Run: headless pygame with SDL's dummy video driver; simulated clock (each Clock.tick advances the game by its frame time, no real sleeping); random seed 0; keys injected as events and as key.get_pressed() state; mouse plan: one left click at the window centre at the start of phase 2, then a move to the lower-right quarter at the start of phase 3.
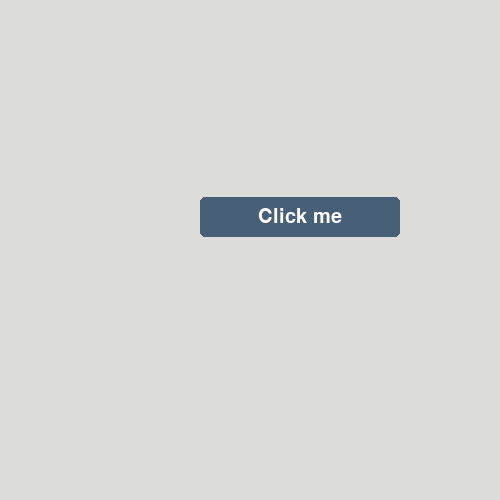
Frame 1 of 4 · flips 1–60 · no input
Frame 2 of 4 · flips 61–180 · clicked the window centre · tapped SPACE, RETURN · held RIGHT (→), D · screen unchanged from frame 1, image omitted
Frame 3 of 4 · flips 181–300 · moved the mouse to the lower-right quarter · held DOWN (↓), S · screen unchanged from frame 2, image omitted
Frame 4 of 4 · flips 301–420 · held LEFT (←), A, UP (↑), W · screen unchanged from frame 3, image omitted

The pygame program that drew these frames:

#/usr/bin/env python3
import pygame, sys
import time
BORDER_RADIUS = 5
BUTTON_TOP_COLOR = '#475F77'
BUTTON_TEXT_COLOR = '#FFFFFF'
BUTTON_HOOVER_COLOR = '#D74B4B'
BUTTON_BOTTOM_COLOR = '#354B5E'
def fn1():
    print('button1 clicked {}'.format(time.perf_counter()))

class Button(object):
    def __init__(self,text,width,height,pos,cb_func,elevation = 3, button_delay = .5) -> None:
        #Button delay
        self.timer = time.perf_counter()
        self.button_delay = button_delay
        
        self.pressed = False
        self.elevation = self.dyn_elevation = elevation
        self.def_y_pos = pos[1]
        #Top rect
        self.top_rect = pygame.Rect(pos,(width,height))
        self.top_color = BUTTON_TOP_COLOR
        #Text
        self.text_surf = gui_font.render(text,True,BUTTON_TEXT_COLOR)
        self.text_rect = self.text_surf.get_rect(center = self.top_rect.center)
        #Bottom rect
        self.bottom_rect = pygame.Rect(pos,(width,elevation))
        self.bottom_color = BUTTON_BOTTOM_COLOR
        self.func = cb_func
    def call_back(self, *args):
        if self.func:
            return(self.func(*args))

    def draw(self):
        #elevation logic
        self.top_rect.y = self.def_y_pos - self.dyn_elevation
        self.text_rect.center = self.top_rect.center
        self.bottom_rect.midtop = self.top_rect.midtop
        self.bottom_rect.height = self.top_rect.height + self.dyn_elevation
        pygame.draw.rect(screen,self.top_color,self.top_rect,border_radius=BORDER_RADIUS)
        screen.blit(self.text_surf,self.text_rect)
        self.check_click()

    def check_click(self):
        mouse_pos = pygame.mouse.get_pos()
        if self.top_rect.collidepoint(mouse_pos):
            self.top_color = BUTTON_HOOVER_COLOR
            if pygame.mouse.get_pressed()[0]:
                if time.perf_counter() > self.timer + self.button_delay:
                    self.dyn_elevation = 0
                    self.pressed = True
                    self.timer = time.perf_counter()
            else:
                if self.pressed == True:
                    self.call_back()
                    self.dyn_elevation = self.elevation
                    self.pressed = False
        else:
            self.dyn_elevation = self.elevation
            self.top_color = BUTTON_TOP_COLOR
def main(): 

    button1 = Button('Click me', 200,40,(200,200),fn1,elevation=3)
    running = True

    while running:
        for event in pygame.event.get():
            if event.type == pygame.QUIT:  
                running = False
        screen.fill('#DCDDD8')
        button1.draw()

        pygame.display.update()
        clock.tick(60)

    pygame.QUIT
    sys.exit(0)

if __name__ == '__main__':
    pygame.init()
    screen = pygame.display.set_mode((500,500))
    pygame.display.set_caption('Gui menu')
    clock = pygame.time.Clock()
    gui_font = pygame.font.Font(None,30)
    main()
